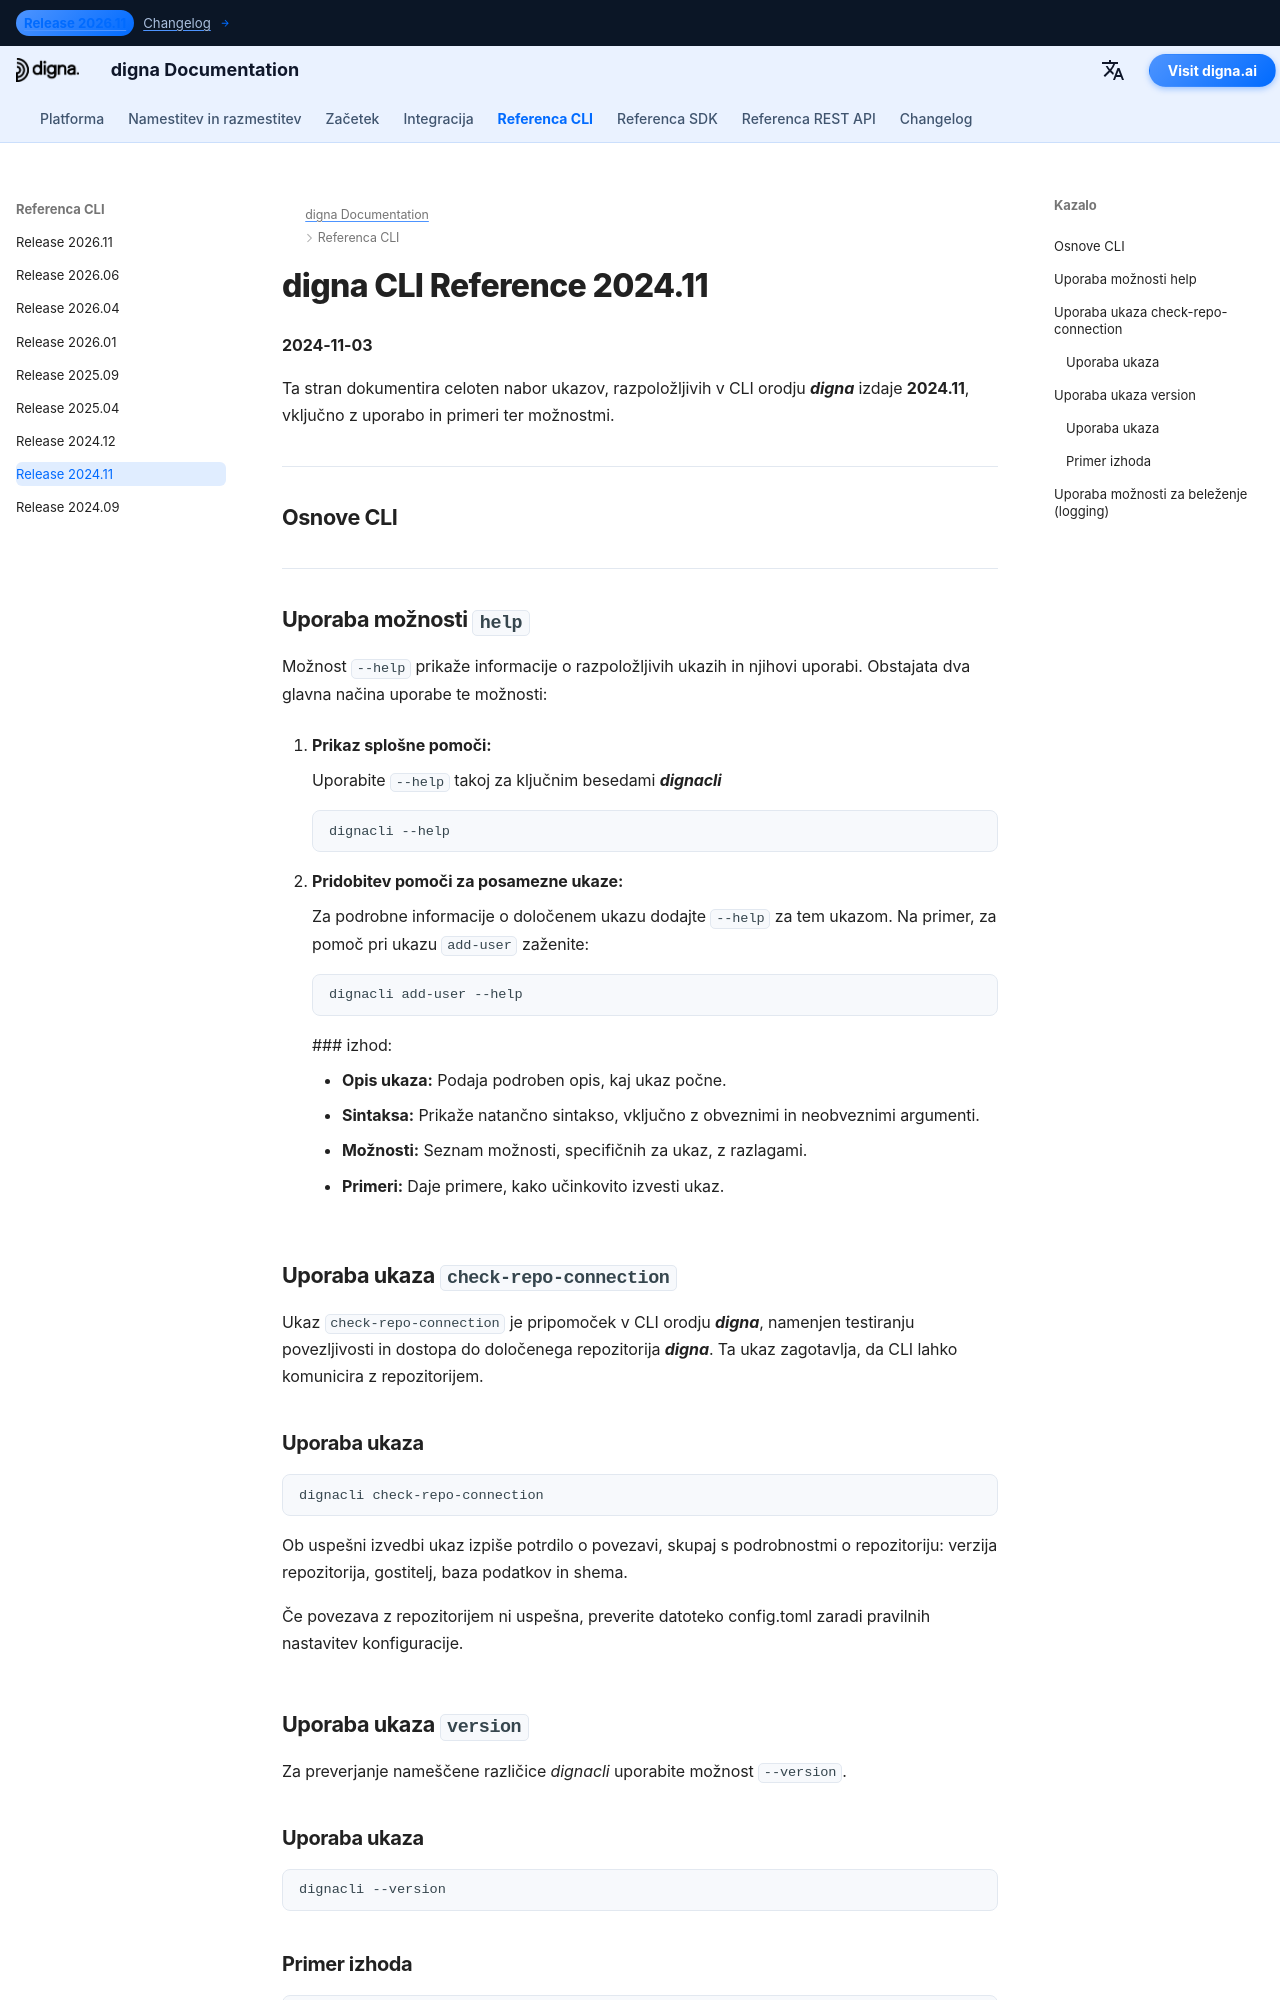

repository: dignaai/digna-docs · page: sl/cli/Command_Line_Interface_202411/index.html · generator: mkdocs

---
title: digna CLI Reference 2024.11 – Ukazi in primeri | digna Dokumentacija
description: Celovit priročnik za digna CLI izdajo 2024.11. Naučite se upravljati uporabnike, repozitorije in podatke z ukazi, kot so add-user, check-repo-connection, upgrade-repo, inspect, tls-status in drugi.
image: /assets/logo_square.png
---

# digna CLI Reference 2024.11
**2024-11-03**

Ta stran dokumentira celoten nabor ukazov, razpoložljivih v CLI orodju ***digna*** izdaje **2024.11**, vključno z uporabo in primeri ter možnostmi.


---
## Osnove CLI

---

## Uporaba možnosti `help`

Možnost `--help` prikaže informacije o razpoložljivih ukazih in njihovi uporabi. Obstajata dva glavna načina uporabe te možnosti:

1. **Prikaz splošne pomoči:**
   
    Uporabite `--help` takoj za ključnim besedami ***dignacli***  
   ```bash
   dignacli --help
   ```

2. **Pridobitev pomoči za posamezne ukaze:**  
  
    Za podrobne informacije o določenem ukazu dodajte `--help` za tem ukazom.
    Na primer, za pomoč pri ukazu `add-user` zaženite:
     ```bash
     dignacli add-user --help
     ```

     ### izhod:
      
     - **Opis ukaza:** Podaja podroben opis, kaj ukaz počne.  
     - **Sintaksa:** Prikaže natančno sintakso, vključno z obveznimi in neobveznimi argumenti.  
     - **Možnosti:** Seznam možnosti, specifičnih za ukaz, z razlagami.  
     - **Primeri:** Daje primere, kako učinkovito izvesti ukaz.  


## Uporaba ukaza `check-repo-connection`

Ukaz `check-repo-connection` je pripomoček v CLI orodju ***digna***, namenjen testiranju povezljivosti in dostopa do določenega repozitorija ***digna***. Ta ukaz zagotavlja, da CLI lahko komunicira z repozitorijem.
      
### Uporaba ukaza
```bash
dignacli check-repo-connection
```

Ob uspešni izvedbi ukaz izpiše potrdilo o povezavi, skupaj s podrobnostmi o repozitoriju: verzija repozitorija, gostitelj, baza podatkov in shema.  
  
Če povezava z repozitorijem ni uspešna, preverite datoteko config.toml zaradi pravilnih nastavitev konfiguracije.

## Uporaba ukaza `version`

Za preverjanje nameščene različice *dignacli* uporabite možnost `--version`.  
  
### Uporaba ukaza
```bash
dignacli --version
```
  
### Primer izhoda
```bash
dignacli version 2024.11
```
